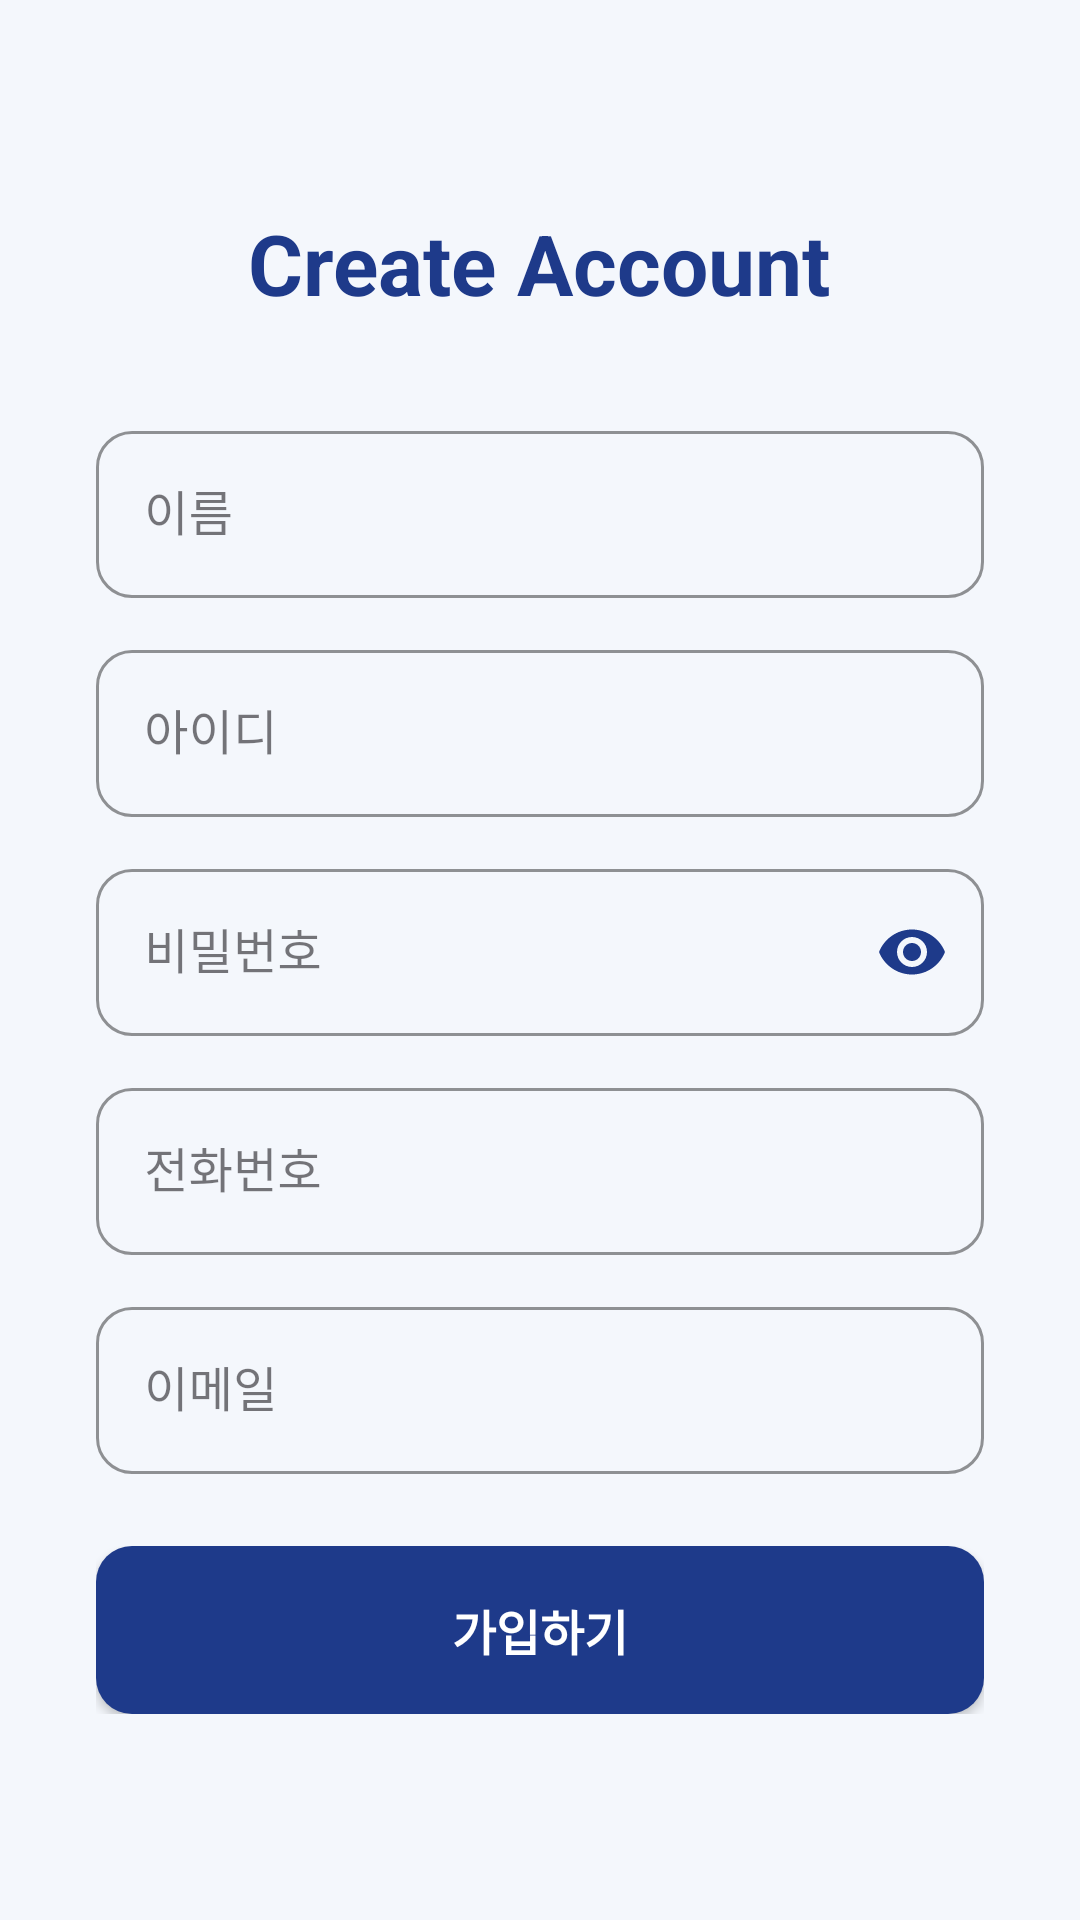

Write the Android layout XML for this screen, with the resource values it uses.
<!-- AndroidManifest.xml: application theme Theme.Na_honja_ansanda -->
<!-- res/layout/activity_signup.xml -->
<?xml version="1.0" encoding="utf-8"?>
<androidx.constraintlayout.widget.ConstraintLayout xmlns:android="http://schemas.android.com/apk/res/android"
    xmlns:app="http://schemas.android.com/apk/res-auto"
    xmlns:tools="http://tools.android.com/tools"
    android:layout_width="match_parent"
    android:layout_height="match_parent"
    android:background="#F4F7FC"
    tools:context=".SignUPActivity">

    <LinearLayout
        android:layout_width="0dp"
        android:layout_height="wrap_content"
        android:orientation="vertical"
        android:padding="32dp"
        app:layout_constraintBottom_toBottomOf="parent"
        app:layout_constraintEnd_toEndOf="parent"
        app:layout_constraintStart_toStartOf="parent"
        app:layout_constraintTop_toTopOf="parent">

        <TextView
            android:layout_width="wrap_content"
            android:layout_height="wrap_content"
            android:layout_gravity="center"
            android:layout_marginBottom="32dp"
            android:text="Create Account"
            android:textColor="#1E3A8A"
            android:textSize="28sp"
            android:textStyle="bold" />

        <com.google.android.material.textfield.TextInputLayout
            style="@style/Widget.MaterialComponents.TextInputLayout.OutlinedBox"
            android:layout_width="match_parent"
            android:layout_height="wrap_content"
            android:hint="이름"
            app:boxStrokeColor="#1E3A8A"
            app:hintTextColor="#1E3A8A"
            app:boxCornerRadiusBottomEnd="12dp"
            app:boxCornerRadiusBottomStart="12dp"
            app:boxCornerRadiusTopEnd="12dp"
            app:boxCornerRadiusTopStart="12dp">

            <com.google.android.material.textfield.TextInputEditText
                android:id="@+id/etName"
                android:layout_width="match_parent"
                android:layout_height="wrap_content"
                android:inputType="textPersonName" />
        </com.google.android.material.textfield.TextInputLayout>

        <com.google.android.material.textfield.TextInputLayout
            style="@style/Widget.MaterialComponents.TextInputLayout.OutlinedBox"
            android:layout_width="match_parent"
            android:layout_height="wrap_content"
            android:layout_marginTop="12dp"
            android:hint="아이디"
            app:boxStrokeColor="#1E3A8A"
            app:hintTextColor="#1E3A8A"
            app:boxCornerRadiusBottomEnd="12dp"
            app:boxCornerRadiusBottomStart="12dp"
            app:boxCornerRadiusTopEnd="12dp"
            app:boxCornerRadiusTopStart="12dp">

            <com.google.android.material.textfield.TextInputEditText
                android:id="@+id/etUserId"
                android:layout_width="match_parent"
                android:layout_height="wrap_content"
                android:inputType="text" />
        </com.google.android.material.textfield.TextInputLayout>

        <com.google.android.material.textfield.TextInputLayout
            style="@style/Widget.MaterialComponents.TextInputLayout.OutlinedBox"
            android:layout_width="match_parent"
            android:layout_height="wrap_content"
            android:layout_marginTop="12dp"
            android:hint="비밀번호"
            app:boxStrokeColor="#1E3A8A"
            app:hintTextColor="#1E3A8A"
            app:boxCornerRadiusBottomEnd="12dp"
            app:boxCornerRadiusBottomStart="12dp"
            app:boxCornerRadiusTopEnd="12dp"
            app:boxCornerRadiusTopStart="12dp"
            app:passwordToggleEnabled="true"
            app:passwordToggleTint="#1E3A8A">

            <com.google.android.material.textfield.TextInputEditText
                android:id="@+id/etPassword"
                android:layout_width="match_parent"
                android:layout_height="wrap_content"
                android:inputType="textPassword" />
        </com.google.android.material.textfield.TextInputLayout>

        <com.google.android.material.textfield.TextInputLayout
            style="@style/Widget.MaterialComponents.TextInputLayout.OutlinedBox"
            android:layout_width="match_parent"
            android:layout_height="wrap_content"
            android:layout_marginTop="12dp"
            android:hint="전화번호"
            app:boxStrokeColor="#1E3A8A"
            app:hintTextColor="#1E3A8A"
            app:boxCornerRadiusBottomEnd="12dp"
            app:boxCornerRadiusBottomStart="12dp"
            app:boxCornerRadiusTopEnd="12dp"
            app:boxCornerRadiusTopStart="12dp">

            <com.google.android.material.textfield.TextInputEditText
                android:id="@+id/etPhone"
                android:layout_width="match_parent"
                android:layout_height="wrap_content"
                android:inputType="phone" />
        </com.google.android.material.textfield.TextInputLayout>

        <com.google.android.material.textfield.TextInputLayout
            style="@style/Widget.MaterialComponents.TextInputLayout.OutlinedBox"
            android:layout_width="match_parent"
            android:layout_height="wrap_content"
            android:layout_marginTop="12dp"
            android:hint="이메일"
            app:boxStrokeColor="#1E3A8A"
            app:hintTextColor="#1E3A8A"
            app:boxCornerRadiusBottomEnd="12dp"
            app:boxCornerRadiusBottomStart="12dp"
            app:boxCornerRadiusTopEnd="12dp"
            app:boxCornerRadiusTopStart="12dp">

            <com.google.android.material.textfield.TextInputEditText
                android:id="@+id/etEmail"
                android:layout_width="match_parent"
                android:layout_height="wrap_content"
                android:inputType="textEmailAddress" />
        </com.google.android.material.textfield.TextInputLayout>

        <FrameLayout
            android:layout_width="match_parent"
            android:layout_height="wrap_content"
            android:layout_marginTop="24dp">

            <androidx.appcompat.widget.AppCompatButton
                android:id="@+id/btnDoSignup"
                android:layout_width="match_parent"
                android:layout_height="56dp"
                android:background="@drawable/btn_primary"
                android:text="가입하기"
                android:textColor="#FFFFFF"
                android:textSize="16sp"
                android:textStyle="bold" />

            <ProgressBar
                android:id="@+id/loadingProgress"
                android:layout_width="32dp"
                android:layout_height="32dp"
                android:layout_gravity="center"
                android:indeterminateTint="#FFFFFF"
                android:visibility="gone" />
        </FrameLayout>

    </LinearLayout>

</androidx.constraintlayout.widget.ConstraintLayout>
<!-- resources referenced by this layout -->
<resources>
  <!-- drawable btn_primary (drawable) -->
  <?xml version="1.0" encoding="utf-8"?>
  <shape xmlns:android="http://schemas.android.com/apk/res/android" android:shape="rectangle">
      <solid android:color="#1E3A8A" />
      <corners android:radius="12dp" />
  </shape>
  <style name="Theme.Na_honja_ansanda" parent="Base.Theme.Na_honja_ansanda">
          <item name="android:windowSplashscreenContent">@android:color/transparent</item>
          <item name="android:windowIsTranslucent">true</item>
          <item name="android:windowDisablePreview">true</item>
      </style>
  <style name="Base.Theme.Na_honja_ansanda" parent="Theme.Material3.DayNight.NoActionBar">
      </style>
</resources>
